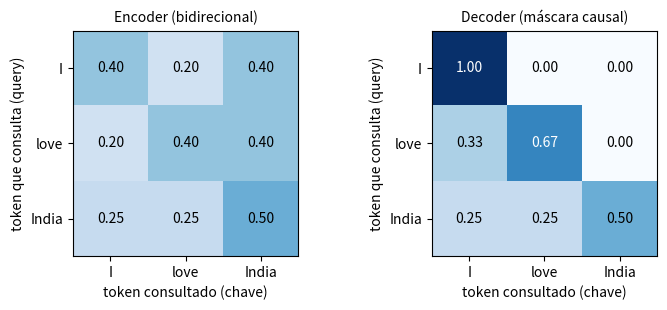

The matplotlib source for this figure:
"""Exemplos numericos do ensaio sobre Transformers (Questao 13). Valores ilustrativos, sem treinamento."""
import numpy as np
np.set_printoptions(precision=3, suppress=True)

def softmax(x, eixo=-1):
    e = np.exp(x - np.max(x, axis=eixo, keepdims=True))
    return e / e.sum(axis=eixo, keepdims=True)

# ---------- 1. Atencao do video (query 1 0; chaves 1 0 e 0 1; valores 2 0 e 0 2) ----------
q = np.array([1., 0.]); K = np.array([[1., 0.], [0., 1.]]); V = np.array([[2., 0.], [0., 2.]])
dk = 2
s = K @ q; s_esc = s / np.sqrt(dk); w = softmax(s_esc); out = w @ V
print("1) scores", s, "| escalonados", s_esc, "| pesos", w, "| saida", out)
print("   e^0.7071 =", np.exp(0.7071), "soma =", np.exp(0.7071) + 1)
print("   sem escalonar:", softmax(s))

# ---------- 2. Posicao sinusoidal (d_model = 4, posicoes 0, 1, 2) ----------
def pe(pos, d=4):
    v = np.zeros(d)
    for i in range(d // 2):
        ang = pos / (10000 ** (2 * i / d))
        v[2 * i], v[2 * i + 1] = np.sin(ang), np.cos(ang)
    return v
print("2) PE:"); [print("  pos", p, pe(p)) for p in range(3)]

# ---------- 3. Encoder: auto-atencao em "I love India" (d=2, W_Q=W_K=W_V=I) ----------
X = np.array([[1., 0.], [0., 1.], [1., 1.]])   # I, love, India (ilustrativo)
S = X @ X.T / np.sqrt(2)
A_enc = softmax(S); Z = A_enc @ X
print("3) scores/sqrt(d):\n", S, "\n   pesos encoder:\n", A_enc, "\n   saida Z:\n", Z)

# ---------- 4. Decoder: mascara causal ----------
mask = np.triu(np.ones((3, 3), dtype=bool), k=1)
Sm = np.where(mask, -np.inf, S)
A_dec = softmax(Sm); Zd = A_dec @ X
print("4) pesos decoder (mascarado):\n", A_dec, "\n   saida:\n", Zd)

# ---------- 5. Atencao cruzada no primeiro passo do decoder ----------
h0 = np.array([1., 0.5])                       # estado do decoder em <s> (ilustrativo)
Wc = softmax(Z @ h0 / np.sqrt(2)); ctx = Wc @ Z
print("5) pesos cruzados sobre (I, love, India):", Wc, "| contexto", ctx)

# ---------- 6. Camada final: logits -> probabilidades ----------
h = h0 + ctx                                   # conexao residual simples
Wout = np.array([[1.0, 0.2, 0.1, -0.5], [0.8, 0.1, 0.3, 0.0]])   # vocabulario: amo, la, India, </s>
logits = h @ Wout; p = softmax(logits)
print("6) h =", h, "| logits", logits, "| probs", p, "| soma", p.sum())

# ---------- figuras: mapas de atencao ----------
import matplotlib; matplotlib.use("Agg")
import matplotlib.pyplot as plt
fig, ax = plt.subplots(1, 2, figsize=(7.4, 3.2))
nomes = ["I", "love", "India"]
for a, M, t in zip(ax, [A_enc, A_dec], ["Encoder (bidirecional)", "Decoder (máscara causal)"]):
    im = a.imshow(M, vmin=0, vmax=1, cmap="Blues")
    a.set_xticks(range(3)); a.set_xticklabels(nomes); a.set_yticks(range(3)); a.set_yticklabels(nomes)
    a.set_xlabel("token consultado (chave)"); a.set_ylabel("token que consulta (query)"); a.set_title(t, fontsize=10)
    for i in range(3):
        for j in range(3):
            a.text(j, i, f"{M[i, j]:.2f}", ha="center", va="center", color="white" if M[i, j] > .55 else "black", fontsize=10)
plt.tight_layout(); plt.savefig("q13_mapas_atencao.png", dpi=200)
print("figura salva")
